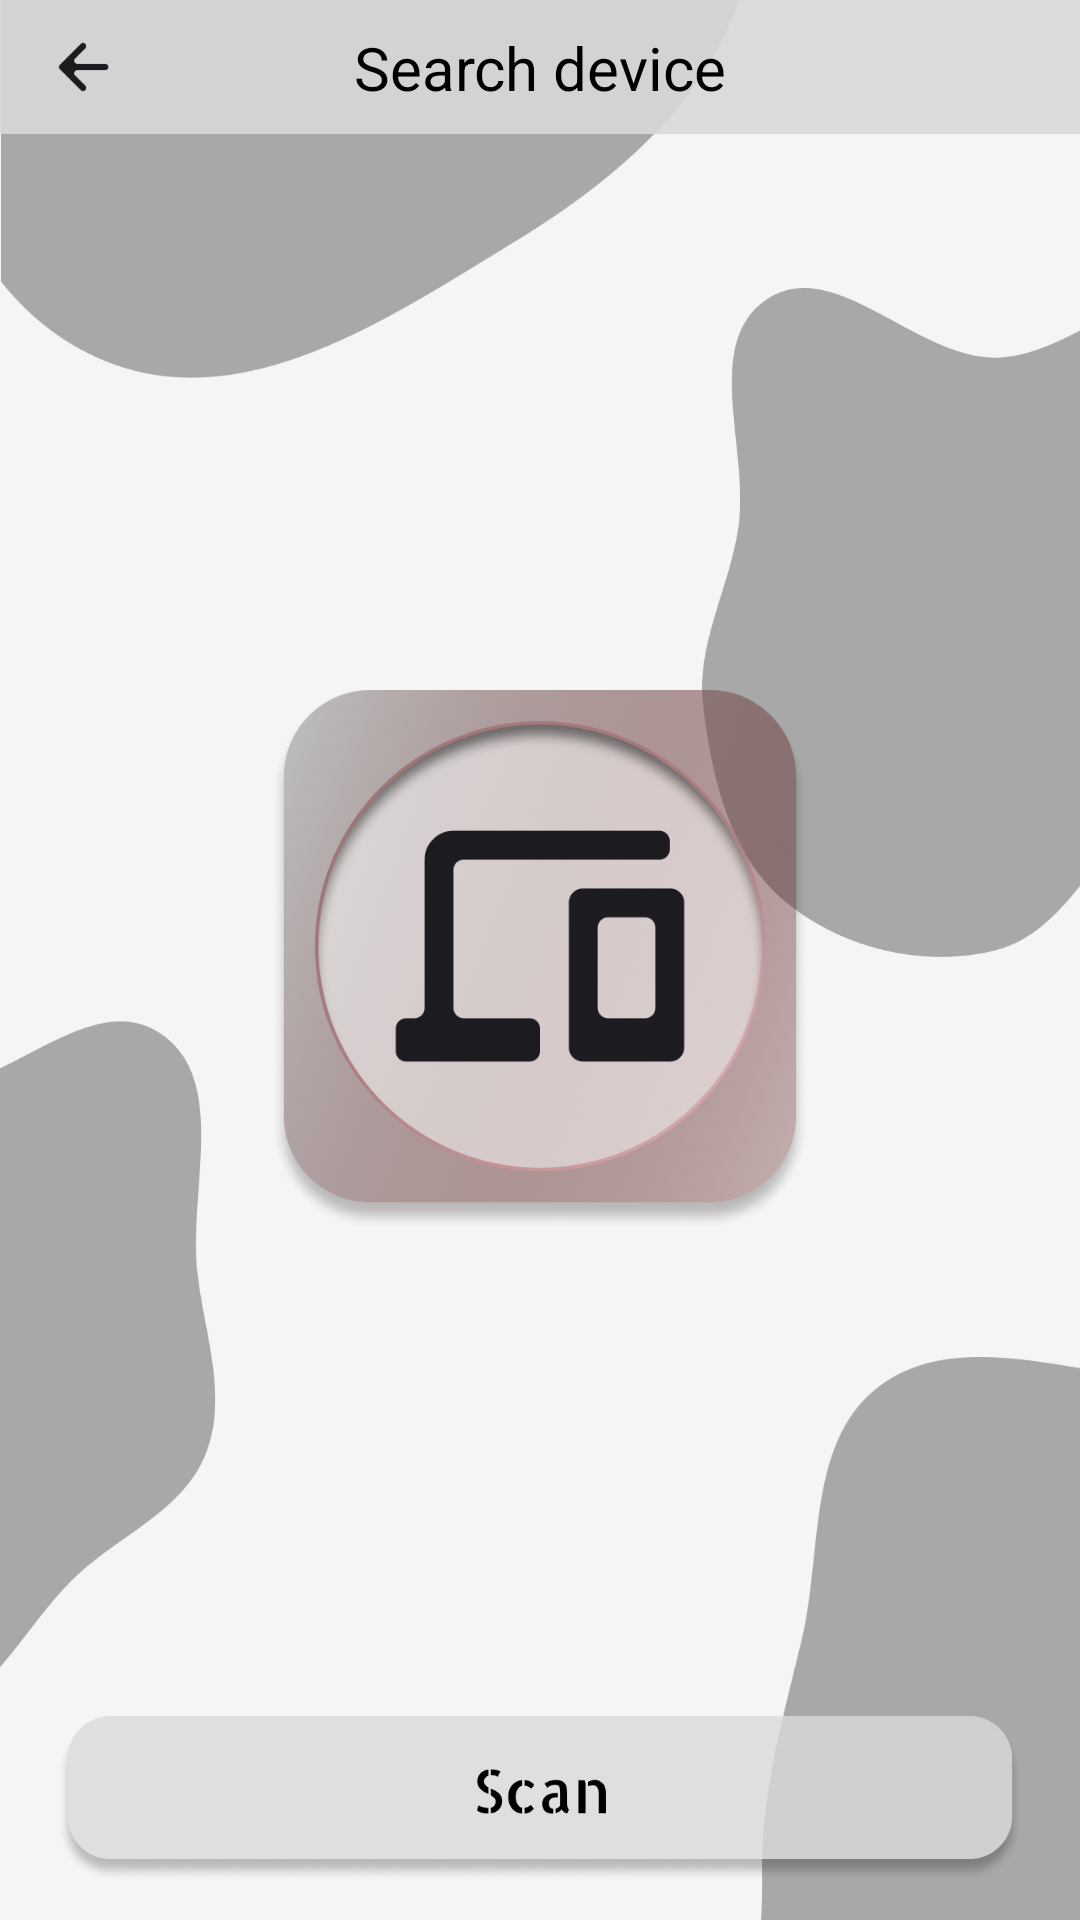

Write the Android layout XML for this screen, with the resource values it uses.
<!-- AndroidManifest.xml: application theme Theme.Autocraft -->
<!-- res/layout/scan_bluetooth.xml -->
<?xml version="1.0" encoding="utf-8"?>
<androidx.constraintlayout.widget.ConstraintLayout
    xmlns:android="http://schemas.android.com/apk/res/android"
    xmlns:app="http://schemas.android.com/apk/res-auto"
    xmlns:tools="http://schemas.android.com/tools"
    android:layout_width="match_parent"
    android:layout_height="match_parent"
    android:background="@color/white"
    tools:context=".ScanBluetooth">

    <ImageView
        android:id="@+id/vector_1"
        android:src="@drawable/vector_1"
        android:layout_width="0dp"
        android:layout_height="wrap_content"
        android:adjustViewBounds="true"
        app:layout_constraintStart_toStartOf="parent"
        app:layout_constraintTop_toTopOf="parent"
        app:layout_constraintWidth_percent="0.7" />

    <Space
        android:id="@+id/space_1"
        android:layout_width="0dp"
        android:layout_height="0dp"
        app:layout_constraintTop_toTopOf="parent"
        app:layout_constraintEnd_toEndOf="parent"
        app:layout_constraintWidth_percent="0.1"
        app:layout_constraintHeight_percent="0.15"/>

    <ImageView
        android:id="@+id/vector_2"
        android:src="@drawable/vector_2"
        android:layout_width="0dp"
        android:layout_height="wrap_content"
        android:adjustViewBounds="true"
        app:layout_constraintTop_toBottomOf="@id/space_1"
        app:layout_constraintEnd_toEndOf="parent"
        app:layout_constraintWidth_percent="0.35" />

    <ImageView
        android:id="@+id/vector_3"
        android:src="@drawable/vector_3"
        android:layout_width="0dp"
        android:layout_height="wrap_content"
        android:adjustViewBounds="true"
        app:layout_constraintStart_toStartOf="parent"
        app:layout_constraintBottom_toTopOf="@id/space_2"
        app:layout_constraintWidth_percent="0.2" />

    <Space
        android:id="@+id/space_2"
        android:layout_width="0dp"
        android:layout_height="0dp"
        app:layout_constraintStart_toStartOf="parent"
        app:layout_constraintBottom_toBottomOf="parent"
        app:layout_constraintWidth_percent="0.1"
        app:layout_constraintHeight_percent="0.1"/>

    <ImageView
        android:id="@+id/vector_4"
        android:src="@drawable/vector_4"
        android:layout_width="0dp"
        android:layout_height="wrap_content"
        android:adjustViewBounds="true"
        app:layout_constraintEnd_toEndOf="parent"
        app:layout_constraintBottom_toBottomOf="parent"
        app:layout_constraintWidth_percent="0.3" />

    <ImageView
        android:id="@+id/back"
        android:src="@drawable/back"
        android:layout_width="0dp"
        android:layout_height="0dp"
        android:layout_marginStart="15dp"
        android:elevation="21dp"
        android:adjustViewBounds="true"
        app:layout_constraintStart_toStartOf="parent"
        app:layout_constraintTop_toTopOf="@id/headbar"
        app:layout_constraintBottom_toBottomOf="@id/headbar"
        app:layout_constraintDimensionRatio="H,1:1"
        app:layout_constraintWidth_percent="0.07" />

    <TextView
        android:layout_width="wrap_content"
        android:layout_height="wrap_content"
        android:text="Search device"
        android:textSize="20dp"
        android:elevation="21dp"
        android:textColor="@color/black"
        app:layout_constraintStart_toStartOf="parent"
        app:layout_constraintTop_toTopOf="parent"
        app:layout_constraintEnd_toEndOf="parent"
        app:layout_constraintBottom_toBottomOf="@id/headbar"/>

    <ImageView
        android:id="@+id/headbar"
        android:src="@drawable/headbar"
        android:layout_width="match_parent"
        android:layout_height="0dp"
        android:elevation="20dp"
        android:adjustViewBounds="true"
        app:layout_constraintStart_toStartOf="parent"
        app:layout_constraintTop_toTopOf="parent"
        app:layout_constraintHeight_percent="0.07" />

    <ImageView
        android:src="@drawable/shadow"
        android:layout_width="match_parent"
        android:layout_height="0dp"
        app:layout_constraintHeight_percent="0.005"
        app:layout_constraintStart_toStartOf="parent"
        app:layout_constraintTop_toBottomOf="@id/headbar" />

    <Space
        android:id="@+id/space_3"
        android:layout_width="0dp"
        android:layout_height="0dp"
        app:layout_constraintStart_toStartOf="parent"
        app:layout_constraintTop_toBottomOf="@id/headbar"
        app:layout_constraintHeight_percent="0.06"/>

    <ImageView
        android:id="@+id/message_box"
        android:src="@drawable/location_message_box"
        android:layout_width="0dp"
        android:layout_height="wrap_content"
        android:adjustViewBounds="true"
        android:visibility="invisible"
        app:layout_constraintStart_toStartOf="parent"
        app:layout_constraintTop_toBottomOf="@id/space_3"
        app:layout_constraintEnd_toEndOf="parent"
        app:layout_constraintWidth_percent="0.9" />

    <ImageView
        android:id="@+id/device_scan"
        android:src="@drawable/device_scan"
        android:layout_width="0dp"
        android:layout_height="wrap_content"
        android:adjustViewBounds="true"
        app:layout_constraintStart_toStartOf="parent"
        app:layout_constraintTop_toTopOf="parent"
        app:layout_constraintEnd_toEndOf="parent"
        app:layout_constraintBottom_toBottomOf="parent"
        app:layout_constraintDimensionRatio="H,1:1"
        app:layout_constraintWidth_percent="0.5" />

    <Button
        android:id="@+id/done"
        android:text="Done"
        android:visibility="gone"
        android:layout_width="wrap_content"
        android:layout_height="wrap_content"
        app:layout_constraintStart_toStartOf="parent"
        app:layout_constraintTop_toTopOf="parent"
        app:layout_constraintEnd_toEndOf="parent"
        app:layout_constraintBottom_toBottomOf="parent"/>

    <ImageView
        android:id="@+id/status"
        android:src="@drawable/scan"
        android:layout_width="0dp"
        android:layout_height="wrap_content"
        android:adjustViewBounds="true"
        app:layout_constraintStart_toStartOf="parent"
        app:layout_constraintEnd_toEndOf="parent"
        app:layout_constraintBottom_toTopOf="@id/space_4"
        app:layout_constraintWidth_percent="0.9" />

    <Space
        android:id="@+id/space_4"
        android:layout_width="0dp"
        android:layout_height="0dp"
        app:layout_constraintStart_toStartOf="parent"
        app:layout_constraintBottom_toBottomOf="parent"
        app:layout_constraintHeight_percent="0.02"/>
</androidx.constraintlayout.widget.ConstraintLayout>
<!-- resources referenced by this layout -->
<resources>
  <color name="black">#FF000000</color>
  <color name="white">#F5F5F5</color>
  <!-- drawable back: png bitmap (drawable, 934 bytes) -->
  <!-- drawable device_scan: png bitmap (drawable, 294883 bytes) -->
  <!-- drawable headbar (drawable) -->
  <?xml version="1.0" encoding="utf-8"?>
  <shape xmlns:android="http://schemas.android.com/apk/res/android">
      <solid android:color="@color/bottom_bar_color"/>
  </shape>
  <!-- drawable location_message_box: png bitmap (drawable, 30570 bytes) -->
  <!-- drawable scan: png bitmap (drawable, 21860 bytes) -->
  <!-- drawable vector_1: png bitmap (drawable, 7379 bytes) -->
  <!-- drawable vector_2: png bitmap (drawable, 10876 bytes) -->
  <!-- drawable vector_3: png bitmap (drawable, 7037 bytes) -->
  <!-- drawable vector_4: png bitmap (drawable, 6094 bytes) -->
  <style name="Theme.Autocraft" parent="Theme.MaterialComponents.DayNight.NoActionBar">
          
          <item name="colorPrimary">@color/purple_500</item>
          <item name="colorPrimaryVariant">@color/purple_700</item>
          <item name="colorOnPrimary">@color/white</item>
          
          <item name="colorSecondary">@color/teal_200</item>
          <item name="colorSecondaryVariant">@color/teal_700</item>
          <item name="colorOnSecondary">@color/black</item>
          
          <item name="android:statusBarColor">?attr/colorPrimaryVariant</item>
          
          <item name="fontFamily">@font/font</item>
      </style>
  <color name="bottom_bar_color">#E6D9D9D9</color>
  <color name="purple_500">#FF6200EE</color>
  <color name="purple_700">#FF3700B3</color>
  <color name="teal_200">#FF03DAC5</color>
  <color name="teal_700">#FF018786</color>
</resources>
